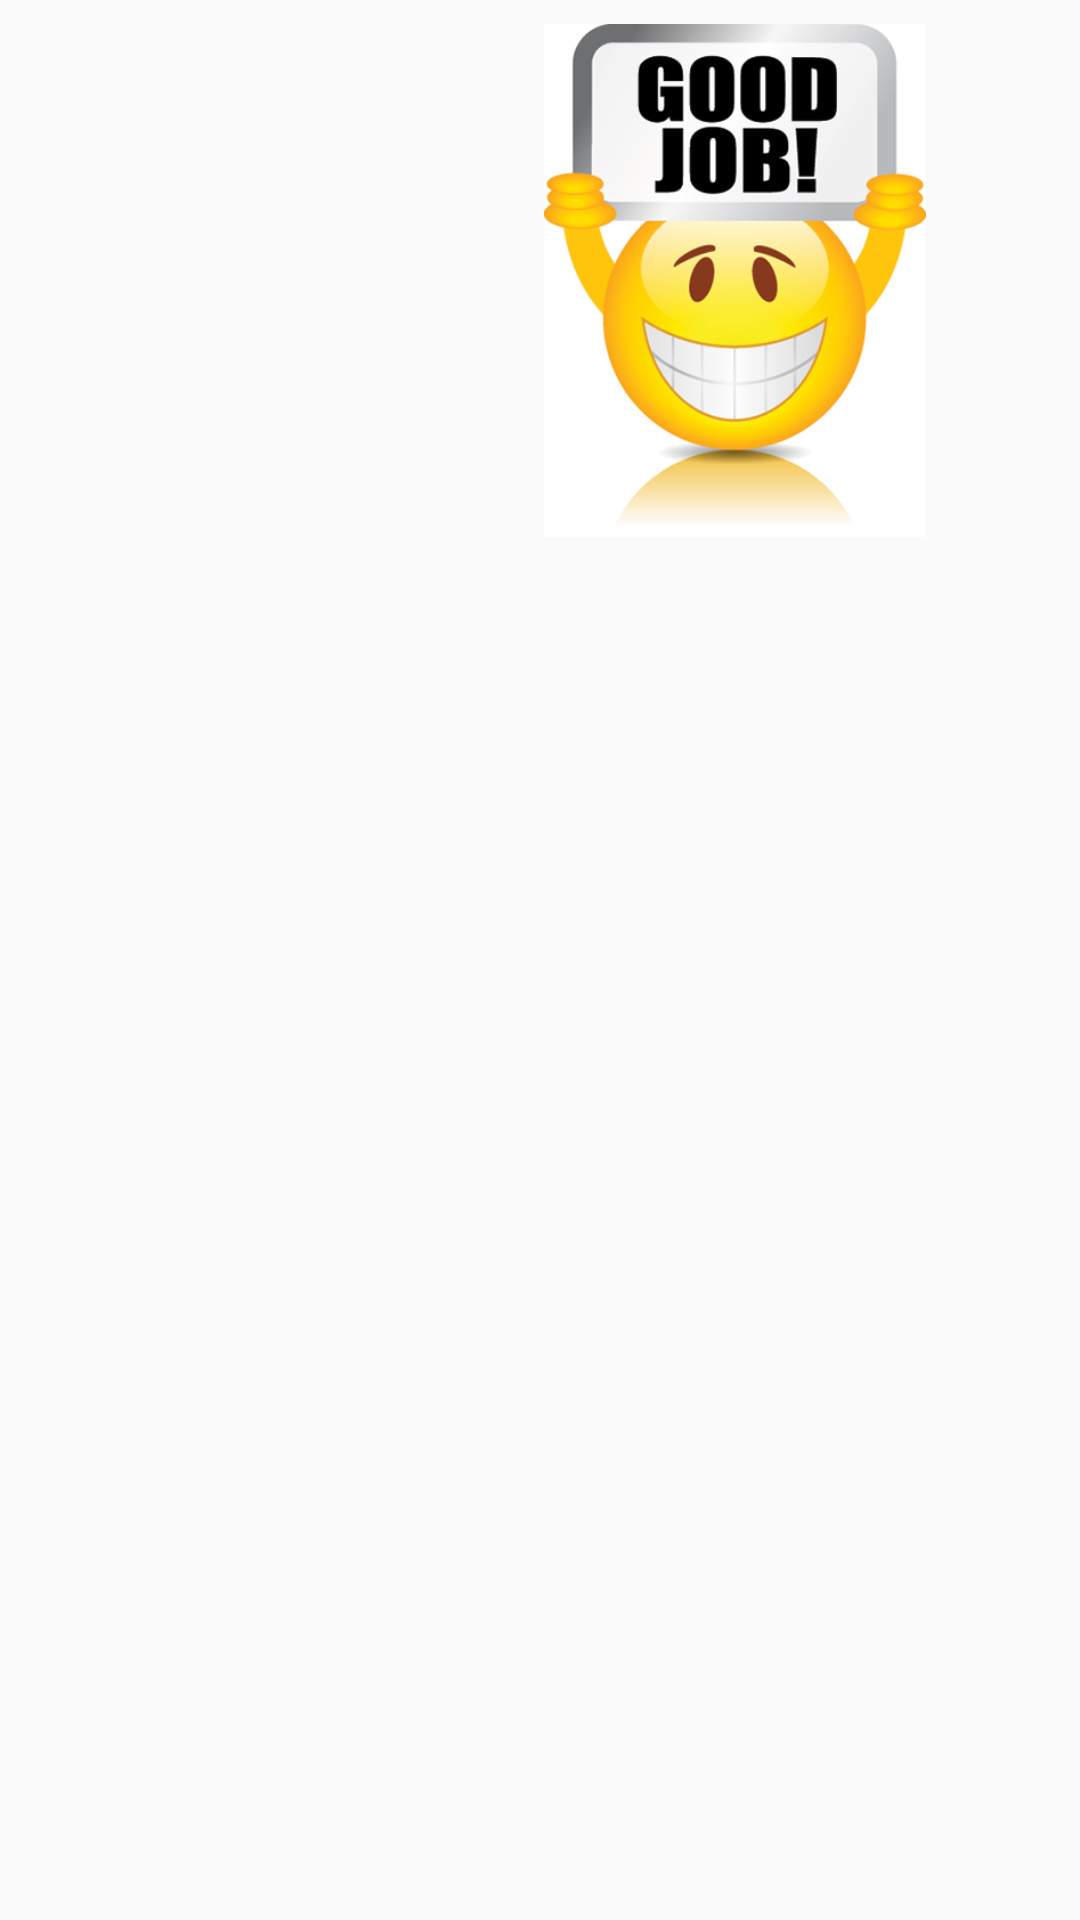

Produce the Android XML layout that renders to this screen, including the resource entries it uses.
<!-- AndroidManifest.xml: application theme AppTheme -->
<!-- res/layout/toast_ok.xml -->
<?xml version="1.0" encoding="utf-8"?>
<LinearLayout xmlns:android="http://schemas.android.com/apk/res/android"
    android:id="@+id/toast_root"
    android:layout_width="match_parent"
    android:layout_height="match_parent"
    android:orientation="horizontal"
    android:padding="8dp">

    <ImageView
        android:id="@+id/toast_image"
        android:layout_width="474dp"
        android:layout_height="171dp"
        android:layout_gravity="center_horizontal"
        android:layout_marginEnd="8dp"
        android:src="@drawable/good" />

</LinearLayout>
<!-- resources referenced by this layout -->
<resources>
  <!-- drawable good: png bitmap (drawable, 70634 bytes) -->
  <style name="AppTheme" parent="Theme.AppCompat.Light.DarkActionBar">
          
          <item name="colorPrimary">@color/myBlue</item>
          <item name="colorPrimaryDark">@color/colorPrimaryDark</item>
          <item name="colorAccent">@color/colorAccent</item>
          
      </style>
  <color name="myBlue">#D0030C4B</color>
  <color name="colorPrimaryDark">#D0030C4B</color>
  <color name="colorAccent">#FF9800</color>
</resources>
